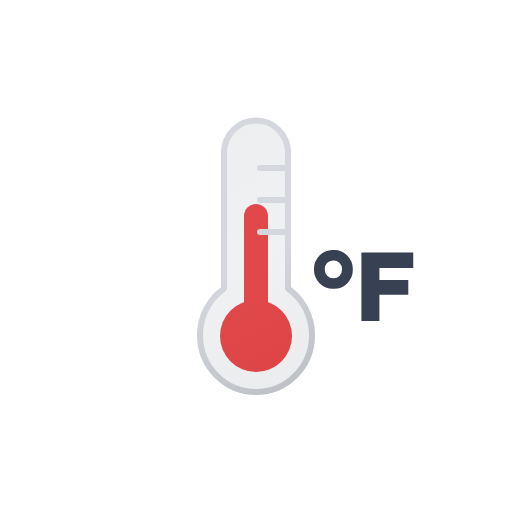
t = 0.00 s
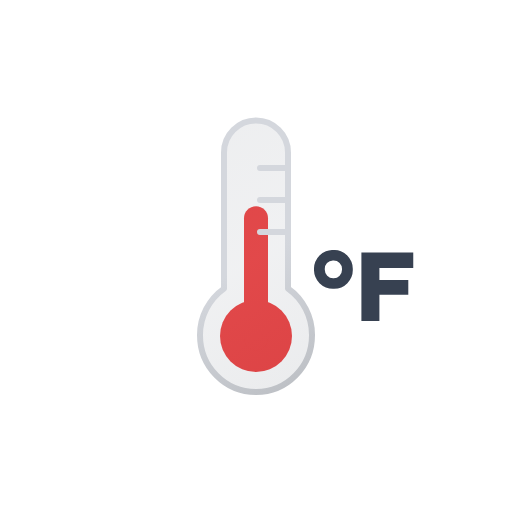
t = 0.13 s
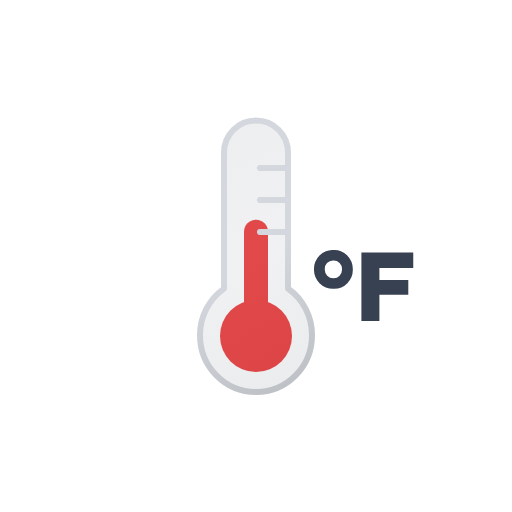
t = 0.38 s
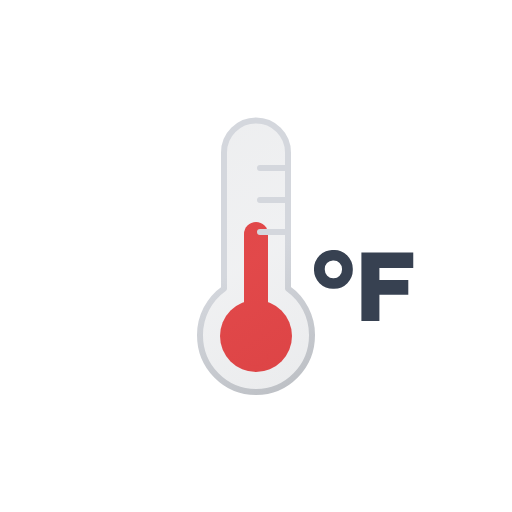
t = 0.50 s
t = 0.63 s: frame unchanged from t = 0.38 s, image omitted
t = 0.88 s: frame unchanged from t = 0.13 s, image omitted

The animated SVG that drew these frames (rendered in a browser with its animation timeline set to each time). Animation: 1 SMIL element (animateTransform=1); one cycle of 1.00 s, repeats indefinitely.

<svg xmlns="http://www.w3.org/2000/svg" xmlns:xlink="http://www.w3.org/1999/xlink" viewBox="0 0 512 512"><defs><symbol id="c" viewBox="0 0 99.5 70.9"><path fill="#374151" d="M19.4 0A18.7 18.7 0 000 19.3a18.9 18.9 0 0019.4 19.5 18.7 18.7 0 0014-5.6 18.8 18.8 0 005.4-14A18.7 18.7 0 0019.4 0Zm6.3 25.7a8.6 8.6 0 01-6.3 2.5 8.5 8.5 0 01-6.2-2.5 8.7 8.7 0 01-2.4-6.4A8.6 8.6 0 0113 13a8.4 8.4 0 016.3-2.5 8.4 8.4 0 018.7 8.8 8.7 8.7 0 01-2.4 6.4ZM99.5 17.9V2.6H47.4v68.3h18V44.7h28.9V30.1H65.4V17.9h34.1z"/></symbol><symbol id="e" viewBox="0 0 72 168"><circle cx="36" cy="132" r="36" fill="#ef4444"/><path fill="none" stroke="#ef4444" stroke-linecap="round" stroke-miterlimit="10" stroke-width="24" d="M36 12v120"><animateTransform attributeName="transform" calcMode="spline" dur="1s" keySplines=".42, 0, .58, 1; .42, 0, .58, 1" repeatCount="indefinite" type="translate" values="0 0; 0 18; 0 0"/></path></symbol><symbol id="f" viewBox="0 0 118 278"><path fill="url(#a)" stroke="url(#b)" stroke-linecap="round" stroke-linejoin="round" stroke-width="6" d="M115 218.2c0 31.4-25 56.8-56 56.8S3 249.6 3 218.2a57 57 0 0124-46.6V35.5a32 32 0 1164 0v136a57 57 0 0124 46.7ZM63 83h28M63 51h28m-28 64h28"/></symbol><symbol id="d" viewBox="0 0 118 278"><use xlink:href="#e" width="72" height="168" transform="translate(23 87)"/><use xlink:href="#f" width="118" height="278"/></symbol><linearGradient id="a" x1="-7.2" x2="116.4" y1="36.3" y2="250.4" gradientUnits="userSpaceOnUse"><stop offset="0" stop-color="#515a69" stop-opacity=".1"/><stop offset=".5" stop-color="#6b7280" stop-opacity=".1"/><stop offset="1" stop-color="#384354" stop-opacity=".1"/></linearGradient><linearGradient id="b" x1="-8.7" x2="117.9" y1="33.7" y2="253" gradientUnits="userSpaceOnUse"><stop offset="0" stop-color="#d4d7dd"/><stop offset=".5" stop-color="#d4d7dd"/><stop offset="1" stop-color="#bec1c6"/></linearGradient></defs><use xlink:href="#c" width="99.5" height="70.9" transform="translate(314 250)"/><use xlink:href="#d" width="118" height="278" transform="translate(197 117)"/></svg>
